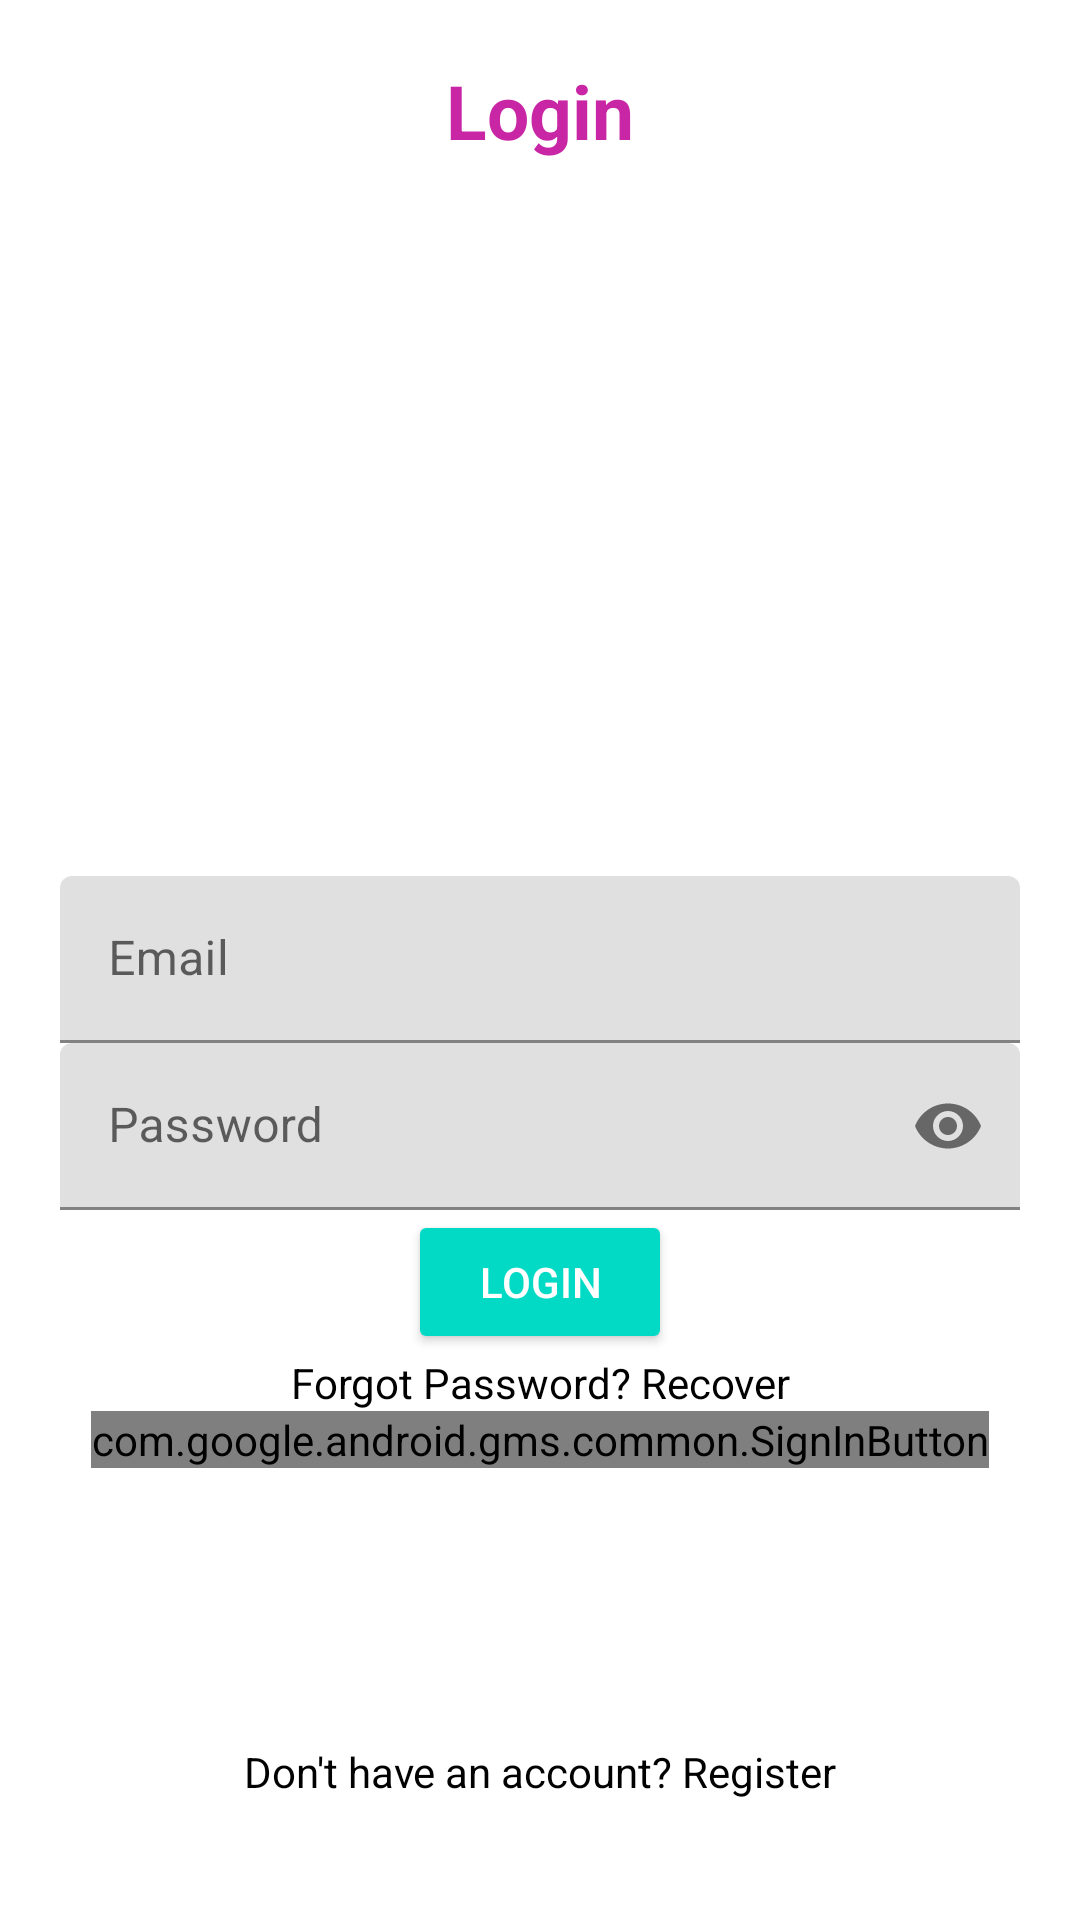

Produce the Android XML layout that renders to this screen, including the resource entries it uses.
<!-- AndroidManifest.xml: application theme Theme.Proiect_android -->
<!-- res/layout/activity_login.xml -->
<?xml version="1.0" encoding="utf-8"?>
<RelativeLayout xmlns:android="http://schemas.android.com/apk/res/android"
    xmlns:app="http://schemas.android.com/apk/res-auto"
    xmlns:tools="http://schemas.android.com/tools"
    android:layout_width="match_parent"
    android:layout_height="match_parent"
    android:padding="20dp"
    tools:context=".LoginActivity">

    <TextView
        android:layout_width="match_parent"
        android:layout_height="wrap_content"
        android:textAlignment="center"
        android:text="Login"
        android:textColor="#C826A5"
        android:textStyle="bold"
        android:gravity="center_horizontal"
        android:textSize="25sp"/>
    <com.google.android.material.textfield.TextInputLayout
        android:layout_width="match_parent"
        android:layout_height="wrap_content"
        android:layout_centerHorizontal="true"
        android:layout_centerVertical="true"
        android:id="@+id/emailInput">
        <EditText
            android:id="@+id/email"
            android:inputType="textEmailAddress"
            android:hint="Email"
            android:layout_width="match_parent"
            android:layout_height="wrap_content"/>
    </com.google.android.material.textfield.TextInputLayout>

    <com.google.android.material.textfield.TextInputLayout
        android:layout_width="match_parent"
        android:layout_height="wrap_content"
        android:layout_centerHorizontal="true"
        android:layout_centerVertical="true"
        android:id="@+id/passwordInput"
        android:layout_below="@id/emailInput"
        app:passwordToggleEnabled="true">
        <EditText
            android:id="@+id/password"
            android:inputType="textPassword"
            android:hint="Password"
            android:layout_width="match_parent"
            android:layout_height="wrap_content"/>
    </com.google.android.material.textfield.TextInputLayout>

    <Button
        android:id="@+id/loginButton"
        android:text="Login"
        android:layout_below="@id/passwordInput"
        android:layout_centerHorizontal="true"
        style="@style/Base.Widget.AppCompat.Button.Colored"
        android:layout_width="wrap_content"
        android:layout_height="wrap_content"/>

    
    <TextView
        android:id="@+id/recoverPassTv"
        android:layout_width="match_parent"
        android:layout_height="wrap_content"
        android:textAlignment="center"
        android:text="Forgot Password? Recover"
        android:layout_below="@id/loginButton"
        android:textColor="#000"

        android:layout_gravity="center_horizontal" />
    
    <com.google.android.gms.common.SignInButton
        android:id="@+id/googleLoginBtn"
        android:layout_width="wrap_content"
        android:layout_height="wrap_content"
        android:layout_centerHorizontal="true"
        android:layout_below="@id/recoverPassTv"
        >

    </com.google.android.gms.common.SignInButton>

    <TextView
        android:id="@+id/dontAcc"
        android:layout_width="match_parent"
        android:layout_height="wrap_content"
        android:textAlignment="center"
        android:text="Don't have an account? Register"
        android:layout_alignParentBottom="true"
        android:textColor="@color/black"
        android:layout_marginTop="30dp"
        android:layout_marginBottom="20dp"
        android:gravity="center_horizontal" />


</RelativeLayout>
<!-- resources referenced by this layout -->
<resources>
  <style name="Theme.Proiect_android" parent="Theme.MaterialComponents.DayNight.DarkActionBar">
          
          <item name="colorPrimary">@color/purple_500</item>
          <item name="colorPrimaryVariant">@color/purple_700</item>
          <item name="colorOnPrimary">@color/white</item>
          
          <item name="colorSecondary">@color/teal_200</item>
          <item name="colorSecondaryVariant">@color/teal_700</item>
          <item name="colorOnSecondary">@color/black</item>
          
          <item name="android:statusBarColor" tools:targetApi="l">?attr/colorPrimaryVariant</item>
          
      </style>
  <!-- not gathered from this repository: default colours our renderer supplied (Android Studio template values) -->
  <color name="purple_500">#FF6200EE</color>
  <color name="purple_700">#FF3700B3</color>
  <color name="teal_200">#FF03DAC5</color>
  <color name="teal_700">#FF018786</color>
  <color name="black">#FF000000</color>
  <color name="white">#FFFFFFFF</color>
</resources>
